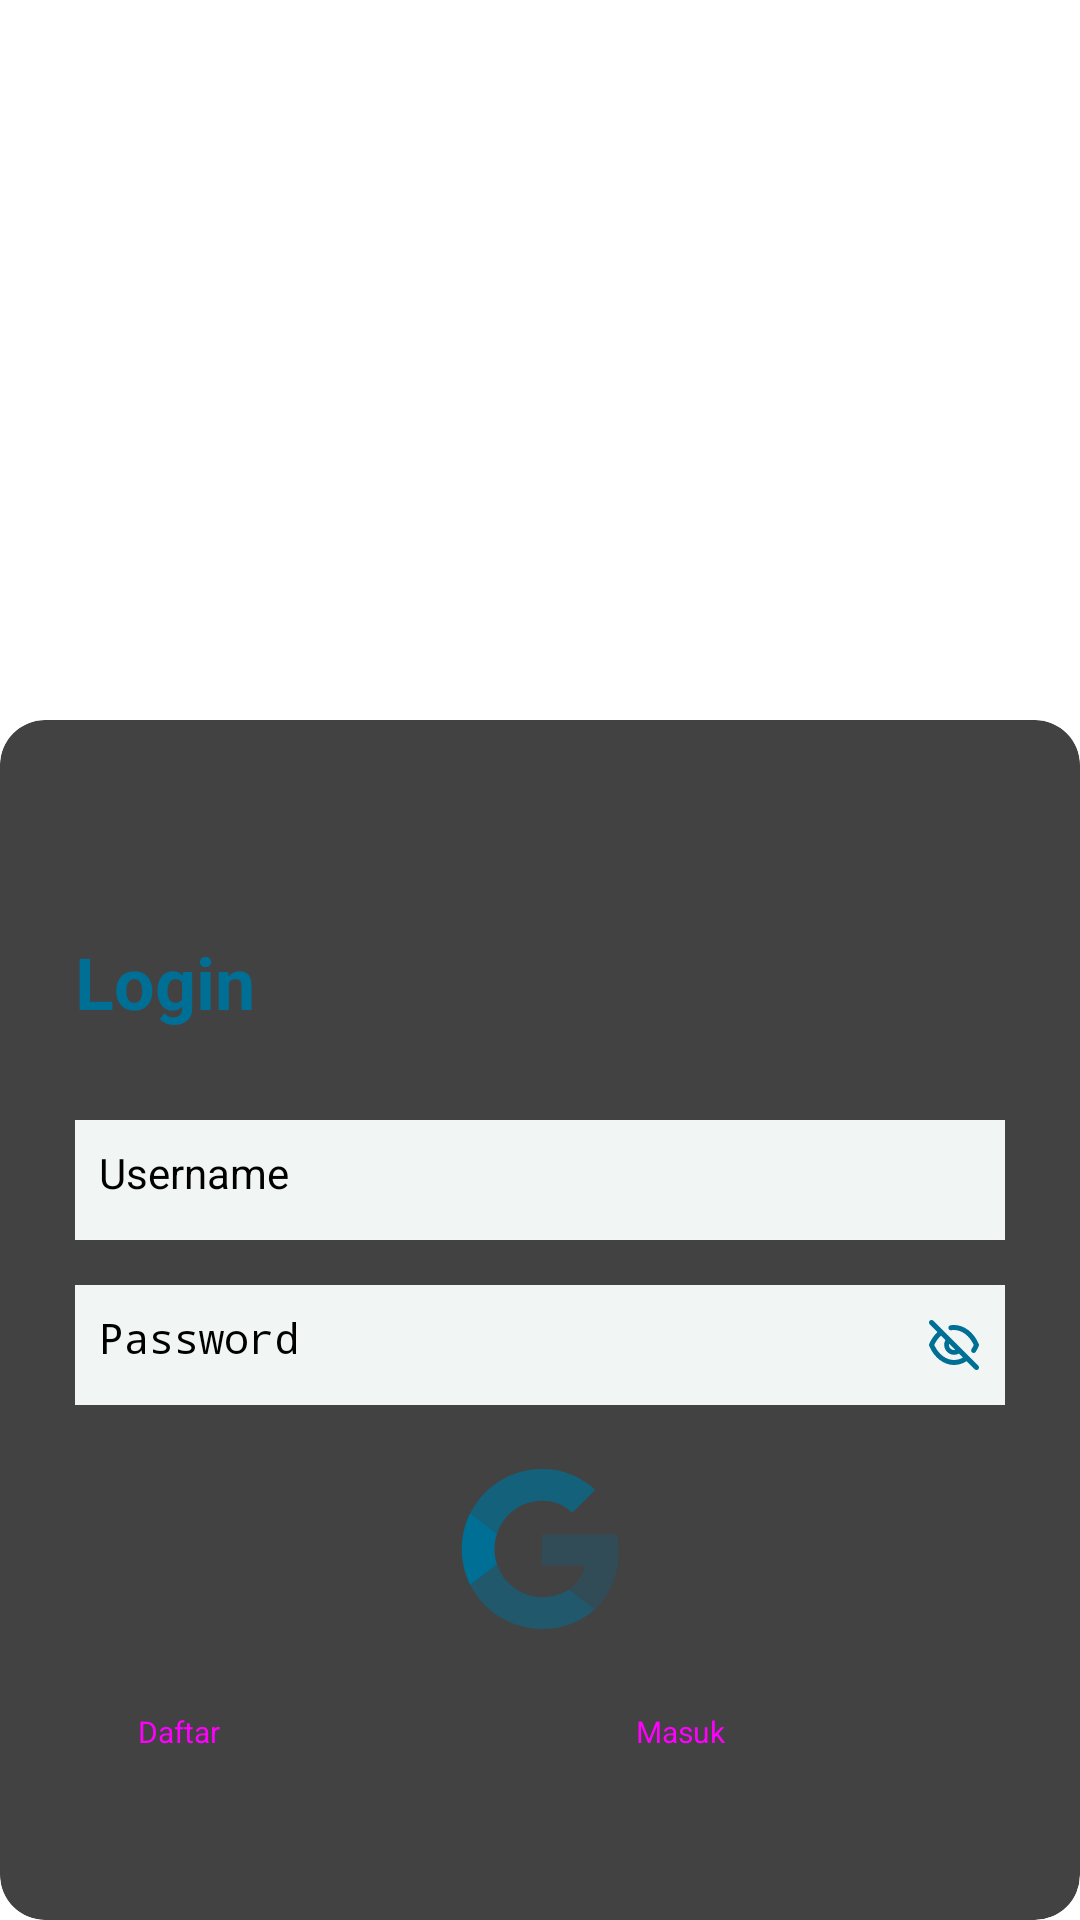

This screen was rendered from an Android layout file. Write that file and the resources it references.
<!-- AndroidManifest.xml: application theme Theme.Menhela -->
<!-- res/layout/activity_login.xml -->
<?xml version="1.0" encoding="utf-8"?>
<RelativeLayout xmlns:android="http://schemas.android.com/apk/res/android"
    xmlns:app="http://schemas.android.com/apk/res-auto"
    xmlns:tools="http://schemas.android.com/tools"
    android:layout_width="match_parent"
    android:layout_height="match_parent"
    android:layout_marginBottom="-30dp">

    <TextView
        android:id="@+id/textView"
        android:layout_width="wrap_content"
        android:layout_height="wrap_content"
        android:layout_marginStart="25dp"
        android:layout_marginTop="50dp"
        android:text="Hello"
        android:textColor="#FFFFFF"
        android:textSize="12sp"
        android:textStyle="bold|italic"
        tools:text="Hello" />

    <ImageView
        android:id="@+id/imageView"
        android:layout_width="match_parent"
        android:layout_height="match_parent"
        android:scaleType="centerCrop"
        android:src="@drawable/background" />

    <androidx.cardview.widget.CardView
        android:layout_width="match_parent"
        android:layout_height="400dp"
        android:layout_alignParentBottom="true"

        android:layout_marginBottom="0dp"
        android:background="@color/body"
        android:visibility="visible"
        app:cardCornerRadius="15dp"
        tools:visibility="visible">

        <LinearLayout
            android:layout_width="match_parent"
            android:layout_height="match_parent"
            android:layout_gravity="bottom"
            android:layout_marginBottom="50dp"
            android:clickable="false"
            android:gravity="bottom"
            android:orientation="vertical"
            android:visibility="visible">


            <TextView
                android:layout_width="wrap_content"
                android:layout_height="wrap_content"
                android:layout_marginStart="25dp"
                android:layout_marginTop="50dp"
                android:layout_marginBottom="30dp"
                android:text="Login"
                android:textAppearance="@android:style/TextAppearance.Material.Display1"
                android:textColor="@color/primary"
                android:textSize="24sp"
                android:textStyle="bold" />

            
            <EditText
                style="@style/Widget.Material3.AutoCompleteTextView.FilledBox"
                android:layout_width="match_parent"
                android:layout_height="40dp"
                android:layout_marginStart="25dp"
                android:layout_marginEnd="25dp"
                android:layout_marginBottom="15dp"
                android:background="@color/body"
                android:hint="Username"
                android:padding="8dp"
                android:paddingLeft="20dp"
                android:paddingRight="20dp"
                android:textSize="14sp"
                android:visibility="visible"
                android:id="@+id/username_login"
                />

            
            <EditText
                style="@style/Widget.Material3.AutoCompleteTextView.FilledBox"
                android:layout_width="match_parent"
                android:layout_height="40dp"
                android:layout_marginStart="25dp"
                android:layout_marginEnd="25dp"
                android:layout_marginBottom="16dp"
                android:background="@color/body"
                android:drawableEnd="@drawable/eye"
                android:hint="Password"
                android:inputType="textPassword"
                android:padding="8dp"
                android:paddingLeft="20dp"
                android:paddingRight="20dp"
                android:textSize="14sp"
                android:visibility="visible"
                tools:visibility="visible"
                android:id="@+id/pass_login"
                />

            
            <ImageButton
                android:layout_width="64dp"
                android:layout_height="64dp"
                android:layout_gravity="center|center_horizontal"
                android:layout_marginBottom="16dp"
                android:background="@null"
                android:src="@drawable/google" />

            
            <LinearLayout
                android:layout_width="match_parent"
                android:layout_height="wrap_content"
                android:layout_gravity="bottom"
                android:layout_marginStart="25dp"
                android:layout_marginEnd="25dp"
                android:gravity="center|center_horizontal|center_vertical"
                android:orientation="horizontal"
                android:verticalScrollbarPosition="defaultPosition">

                
                <Button
                    style="@style/Widget.Material3.Button"
                    android:layout_width="150dp"
                    android:layout_height="wrap_content"
                    android:layout_marginEnd="8dp"
                    android:text="Daftar"
                    android:textSize="10sp"
                    android:id="@id/btn_register"
                    />

                
                <Button
                    style="@style/Widget.Material3.Button"
                    android:layout_width="150dp"
                    android:layout_height="wrap_content"
                    android:layout_marginStart="8dp"
                    android:text="Masuk"
                    android:textSize="10sp"
                    android:id="@+id/btn_login"
                    />
            </LinearLayout>
        </LinearLayout>

    </androidx.cardview.widget.CardView>

</RelativeLayout>
<!-- resources referenced by this layout -->
<resources>
  <color name="body">#F1F6F5</color>
  <color name="primary">#006F96</color>
  <!-- drawable eye: vector/xml drawable (drawable, 2257 chars, omitted) -->
  <!-- drawable google (drawable) -->
  <vector xmlns:android="http://schemas.android.com/apk/res/android"
      android:width="38dp"
      android:height="38dp"
      android:viewportWidth="38"
      android:viewportHeight="38">
    <path
        android:pathData="M19.351,9.464C21.602,9.426 23.777,10.277 25.405,11.832L29.946,7.291C27.08,4.599 23.283,3.121 19.351,3.167C16.416,3.165 13.538,3.981 11.039,5.521C8.54,7.062 6.519,9.267 5.201,11.891L10.491,15.992C11.1,14.113 12.282,12.473 13.871,11.302C15.461,10.131 17.377,9.488 19.351,9.464Z"
        android:strokeAlpha="0.7"
        android:fillColor="#006F96"
        android:fillAlpha="0.7"/>
    <path
        android:pathData="M5.201,11.891C4.094,14.097 3.518,16.531 3.518,19C3.518,21.468 4.094,23.903 5.201,26.109L10.491,22.008C9.829,20.057 9.829,17.943 10.491,15.992L5.201,11.891Z"
        android:fillColor="#006F96"/>
    <path
        android:pathData="M24.713,27.024C23.489,27.81 22.101,28.306 20.656,28.474C19.211,28.642 17.747,28.478 16.375,27.994C15.003,27.51 13.76,26.719 12.741,25.682C11.721,24.645 10.951,23.388 10.491,22.008L5.203,26.109C6.52,28.732 8.541,30.937 11.039,32.478C13.537,34.018 16.415,34.834 19.35,34.833C23.204,34.938 26.953,33.565 29.829,30.997L24.713,27.024Z"
        android:strokeAlpha="0.5"
        android:fillColor="#006F96"
        android:fillAlpha="0.5"/>
    <path
        android:pathData="M34.263,16.122H19.351V22.246H27.873C27.697,23.215 27.326,24.138 26.782,24.959C26.239,25.78 25.535,26.483 24.713,27.024L29.83,30.999C31.388,29.498 32.614,27.686 33.427,25.681C34.241,23.677 34.624,21.523 34.551,19.361C34.551,18.273 34.456,17.19 34.263,16.122Z"
        android:strokeAlpha="0.25"
        android:fillColor="#006F96"
        android:fillAlpha="0.25"/>
  </vector>
  <style name="Theme.Menhela" parent="Theme.MaterialComponents.NoActionBar">
          
          <item name="colorPrimary">@color/primary</item>
          <item name="colorPrimaryVariant">@color/accent</item>
          <item name="colorOnPrimary">@color/black</item>
          
          <item name="colorSecondary">@color/shade</item>
          <item name="colorSecondaryVariant">@color/body</item>
          <item name="colorOnSecondary">@color/black</item>
          
          <item name="android:statusBarColor">?attr/colorPrimaryVariant</item>
          
      </style>
  <color name="accent">#00B8F0</color>
  <color name="black">#FF000000</color>
  <color name="shade">#C7F0FF</color>
</resources>
